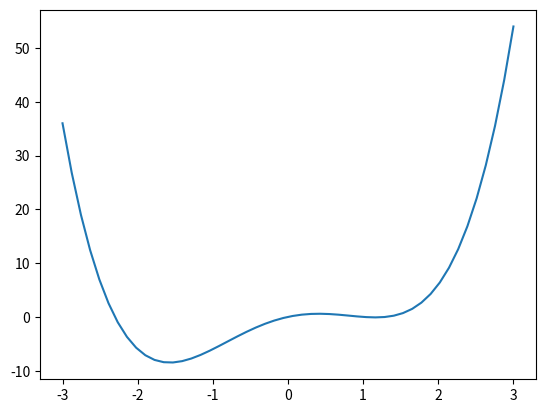

Generate this figure with matplotlib:
import numpy as np
import matplotlib.pyplot as plt

def p(x):
	return x**4 - 4*x**2 + 3*x
	
X = np.linspace(-3, 3, 50, endpoint=True)
F = p(X)
plt.plot(X, F)

plt.show()